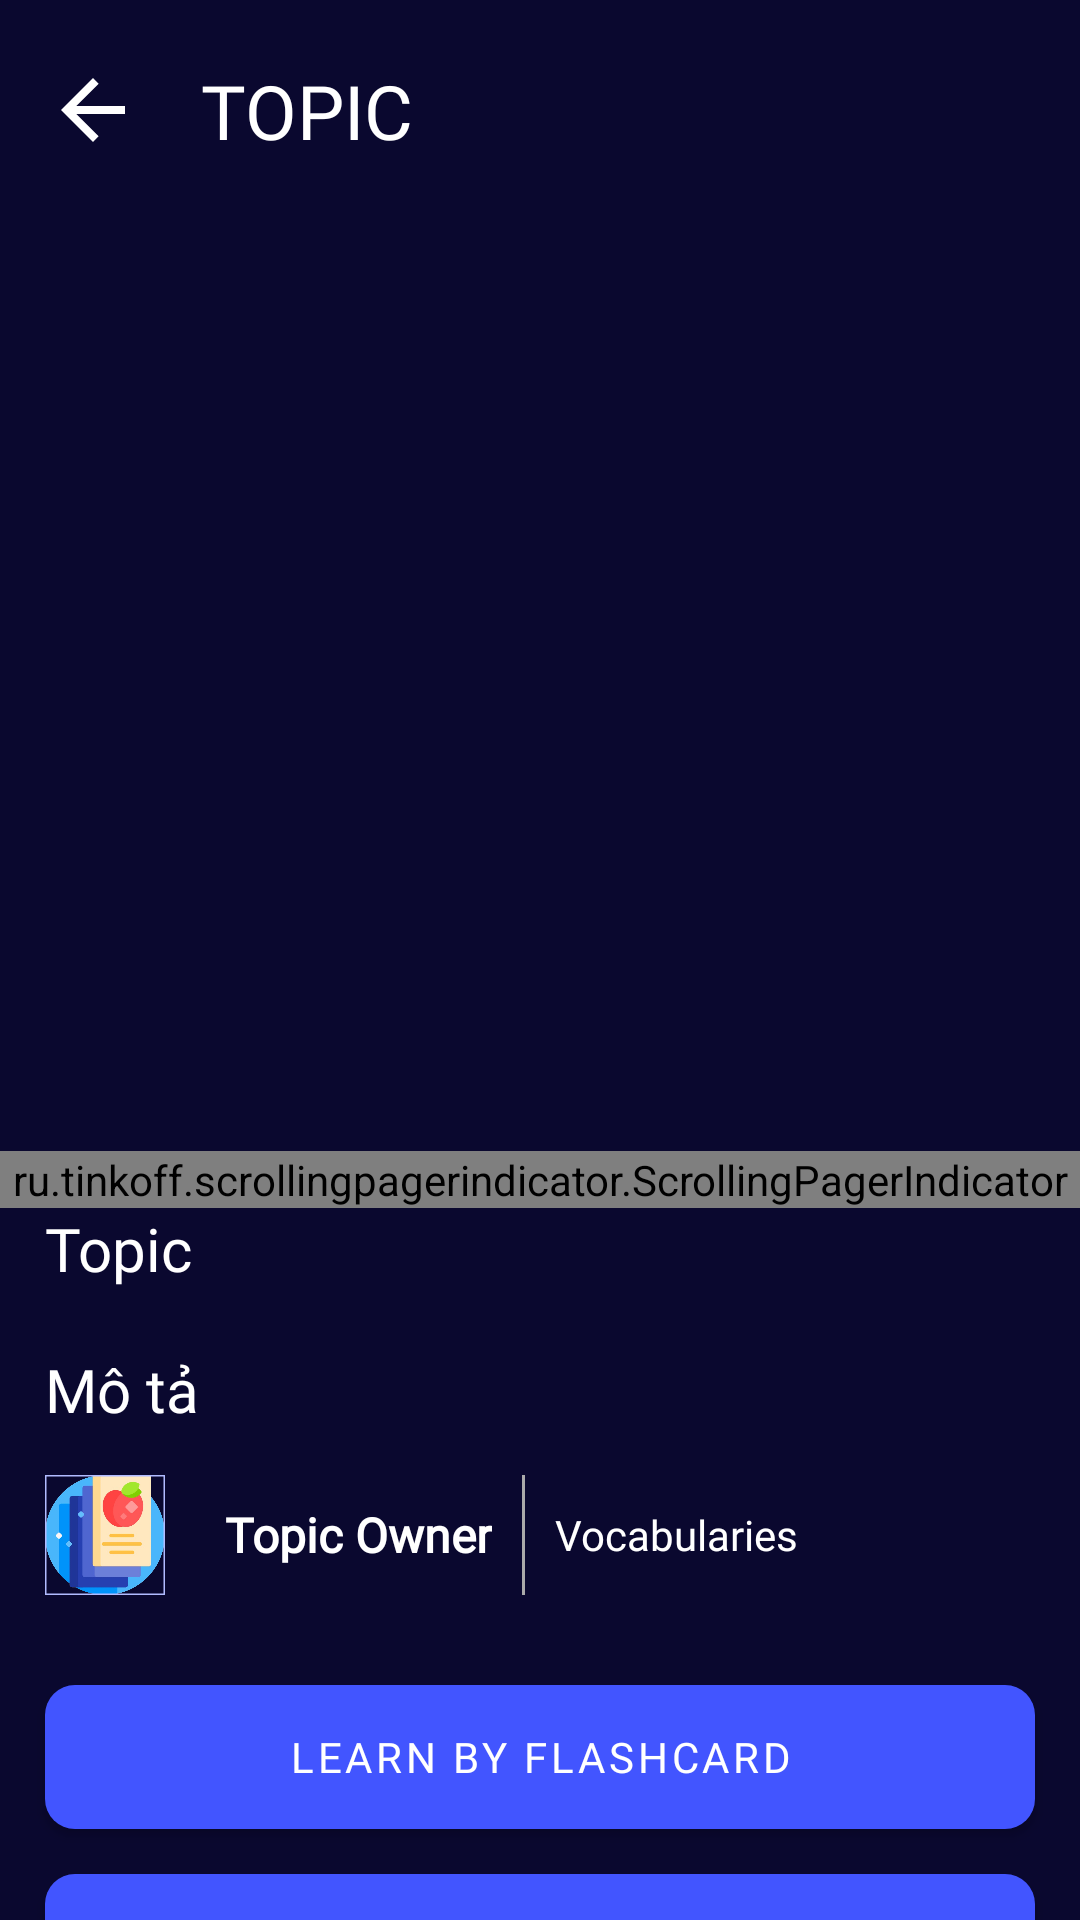

Layout XML and referenced resources for this Android screen:
<!-- AndroidManifest.xml: application theme Theme.Flashcard -->
<!-- res/layout/activity_topic.xml -->
<?xml version="1.0" encoding="utf-8"?>
<androidx.core.widget.NestedScrollView
    xmlns:android="http://schemas.android.com/apk/res/android"
    xmlns:tools="http://schemas.android.com/tools"
    android:layout_width="match_parent"
    android:layout_height="match_parent"
    xmlns:app="http://schemas.android.com/apk/res-auto"
    android:background="@color/primary_color"
    tools:context=".TopicActivity">
    <FrameLayout
        android:layout_width="match_parent"
        android:layout_height="wrap_content"
        android:background="@color/primary_color"
        tools:context=".TopicActivity">
        <LinearLayout
            android:paddingBottom="15dp"
            android:layout_width="match_parent"
            android:layout_height="match_parent"
            android:orientation="vertical">
            <LinearLayout
                android:paddingHorizontal="15dp"
                android:paddingVertical="20dp"
                android:gravity="center_vertical"
                android:layout_width="match_parent"
                android:orientation="horizontal"
                android:layout_height="wrap_content">

                <ImageButton
                    android:id="@+id/returnBtn"
                    android:background="@android:color/transparent"
                    android:src="@drawable/ic_baseline_arrow_back_24"
                    android:layout_width="wrap_content"
                    android:layout_height="wrap_content"/>
                <TextView
                    android:layout_marginStart="20dp"
                    android:textSize="25sp"
                    android:fontFamily="@font/bevietnampro_bold"
                    android:textColor="@color/white"
                    android:text="TOPIC"
                    android:layout_weight="1"
                    android:layout_width="0dp"
                    android:layout_height="wrap_content"/>
                <ImageButton
                    android:layout_marginStart="10dp"
                    android:id="@+id/optionMenuBtn"
                    android:background="@android:color/transparent"
                    android:src="@drawable/baseline_menu_24"
                    android:layout_width="wrap_content"
                    android:layout_height="wrap_content"/>
            </LinearLayout>


            <FrameLayout
                android:layout_width="match_parent"
                android:layout_height="0dp"
                android:layout_weight="1">
                <LinearLayout
                    android:orientation="vertical"
                    android:layout_width="match_parent"
                    android:layout_height="match_parent">
                    <androidx.viewpager2.widget.ViewPager2
                        android:id="@+id/flashCardViewPager"
                        android:layout_width="match_parent"
                        android:layout_height="300dp"
                        android:layout_marginBottom="10dp" />

                    <ru.tinkoff.scrollingpagerindicator.ScrollingPagerIndicator
                        android:id="@+id/scrollPagerIndicator"
                        app:spi_visibleDotCount="5"
                        android:layout_height="wrap_content"
                        app:spi_dotSize="10dp"
                        app:spi_dotSelectedSize="15dp"
                        android:layout_gravity="center_horizontal"
                        app:spi_dotColor="@color/white"
                        app:spi_dotSelectedColor="@color/primary_button_color"
                        android:layout_width="match_parent">
                    </ru.tinkoff.scrollingpagerindicator.ScrollingPagerIndicator>
                </LinearLayout>

                <ProgressBar
                    android:visibility="gone"
                    android:layout_gravity="center"
                    android:id="@+id/progressBar"
                    android:indeterminateTint="@color/secondary_color"
                    android:layout_width="wrap_content"
                    android:layout_height="wrap_content"/>
            </FrameLayout>

            <TextView
                android:textSize="20sp"
                android:layout_marginHorizontal="15dp"
                android:textColor="@color/white"
                android:id="@+id/topicName"
                android:text="Topic"
                android:fontFamily="@font/bevietnampro_bold"
                android:layout_width="match_parent"
                android:layout_height="wrap_content"/>
            <TextView
                android:fontFamily="@font/bevietnampro_bold"
                android:textColor="@color/white"
                android:textSize="20sp"
                android:layout_marginTop="20dp"
                android:layout_marginHorizontal="15dp"
                android:id="@+id/topicDesc"
                android:text="Mô tả"
                android:layout_width="match_parent"
                android:layout_height="wrap_content"/>
            <LinearLayout
                android:paddingHorizontal="15dp"
                android:orientation="horizontal"
                android:layout_marginTop="15dp"
                android:gravity="center_vertical"
                android:layout_width="match_parent"
                android:layout_height="wrap_content">
                <com.google.android.material.imageview.ShapeableImageView
                    android:layout_gravity="center_horizontal"
                    android:id="@+id/topicUserImg"
                    android:scaleType="centerCrop"
                    app:srcCompat="@drawable/flashcard_icon"
                    app:shapeAppearanceOverlay="@style/circle"
                    app:strokeWidth="1dp"
                    app:strokeColor="@color/tertiary_text_color"
                    android:layout_width="40dp"
                    android:layout_height="40dp"/>
                <TextView
                    android:fontFamily="@font/bevietnampro_bold"
                    android:id="@+id/topicUserName"
                    android:text="Topic Owner"
                    android:textColor="@color/white"
                    android:layout_marginStart="20dp"
                    android:textSize="16sp"
                    android:textStyle="bold"
                    android:layout_width="wrap_content"
                    android:layout_height="wrap_content"/>
                <View
                    android:layout_marginHorizontal="10dp"
                    android:layout_width="1dp"
                    android:layout_height="match_parent"
                    android:background="@android:color/darker_gray"/>

                <TextView
                    android:fontFamily="@font/bevietnampro_bold"
                    android:id="@+id/vocabularyCount"
                    android:textColor="@color/white"
                    android:text="Vocabularies"
                    android:textSize="14sp"
                    android:layout_width="wrap_content"
                    android:layout_height="wrap_content"/>

            </LinearLayout>

            <com.google.android.material.button.MaterialButton
                android:id="@+id/learnByFlashCardBtn"
                android:fontFamily="@font/bevietnampro_bold"
                android:paddingHorizontal="15dp"
                android:layout_marginTop="30dp"
                android:textColor="@color/white"
                app:backgroundTint="@null"
                android:background="@drawable/ripple_login_btn"
                android:layout_marginHorizontal="15dp"
                android:layout_width="match_parent"
                android:text="LEARN BY FLASHCARD"
                android:layout_height="wrap_content"/>

            <com.google.android.material.button.MaterialButton
                android:paddingHorizontal="15dp"
                android:id="@+id/learnByQuizBtn"
                android:layout_marginTop="15dp"
                android:textColor="@color/white"
                app:backgroundTint="@null"
                android:background="@drawable/ripple_login_btn"
                android:layout_marginHorizontal="15dp"
                android:layout_width="match_parent"
                android:text="LEARN BY QUIZ"
                android:fontFamily="@font/bevietnampro_bold"
                android:layout_height="wrap_content"/>

            <com.google.android.material.button.MaterialButton
                android:paddingHorizontal="15dp"
                android:textColor="@color/white"
                android:id="@+id/learnByTypingBtn"
                android:layout_marginTop="15dp"
                app:backgroundTint="@null"
                android:background="@drawable/ripple_login_btn"
                android:layout_marginHorizontal="15dp"
                android:layout_width="match_parent"
                android:text="LEARN BY TYPING"
                android:fontFamily="@font/bevietnampro_bold"
                android:layout_height="wrap_content"/>

            <LinearLayout
                android:layout_marginHorizontal="15dp"
                android:orientation="vertical"
                android:id="@+id/userStatisticsLayout"
                android:layout_marginTop="15dp"
                android:layout_width="match_parent"
                android:layout_height="wrap_content">

            </LinearLayout>
        </LinearLayout>
        <ProgressBar
            android:id="@+id/fullScreenProgressBar"
            android:visibility="gone"
            android:layout_gravity="center"
            android:indeterminateTint="@color/secondary_color"
            android:layout_width="wrap_content"
            android:layout_height="wrap_content"/>
    </FrameLayout>
</androidx.core.widget.NestedScrollView>
<!-- resources referenced by this layout -->
<resources>
  <color name="primary_button_color">#4255FF</color>
  <color name="primary_color">#0A082F</color>
  <color name="secondary_color">#2E3756</color>
  <color name="tertiary_text_color">#B1BBFF</color>
  <color name="white">#FFFFFFFF</color>
  <!-- drawable flashcard_icon: png bitmap (drawable, 120127 bytes) -->
  <!-- drawable ic_baseline_arrow_back_24 (drawable) -->
  <vector android:autoMirrored="true" android:height="32dp"
      android:tint="@color/primary_text_color" android:viewportHeight="24"
      android:viewportWidth="24" android:width="32dp" xmlns:android="http://schemas.android.com/apk/res/android">
      <path android:fillColor="@android:color/white" android:pathData="M20,11H7.83l5.59,-5.59L12,4l-8,8 8,8 1.41,-1.41L7.83,13H20v-2z"/>
  </vector>
  <!-- drawable ripple_login_btn (drawable) -->
  <?xml version="1.0" encoding="utf-8"?>
  <ripple android:color="@color/secondary_text_color"
      xmlns:android="http://schemas.android.com/apk/res/android">
      <item android:id="@android:id/mask">
          <shape android:shape="rectangle">
              <solid android:color="@color/secondary_text_color"/>
              <corners android:radius="10dp"/>
          </shape>
      </item>
  
      <item>
          <shape android:shape="rectangle">
              <corners android:radius="10dp"/>
              <solid android:color="@color/primary_button_color"/>
          </shape>
      </item>
  </ripple>
  <style name="Theme.Flashcard" parent="Theme.MaterialComponents.DayNight.NoActionBar.Bridge">
          
          <item name="colorPrimary">@color/primary_text_color</item>
          <item name="colorPrimaryVariant">@color/purple_700</item>
          <item name="colorAccent">@color/white</item>
          
          <item name="colorSecondary">@color/teal_200</item>
          <item name="colorSecondaryVariant">@color/teal_700</item>
          <item name="colorOnSecondary">@color/default_item</item>
          
          <item name="android:statusBarColor">?attr/colorPrimaryVariant</item>
          <item name="colorSurface">@color/secondary_indicator</item>
          
      </style>
  <color name="primary_text_color">#ffffff</color>
  <color name="secondary_text_color">#313747</color>
  <color name="purple_700">#FF3700B3</color>
  <color name="teal_200">#FF03DAC5</color>
  <color name="teal_700">#FF018786</color>
  <color name="default_item">#5F5E80</color>
  <color name="secondary_indicator">#DCDFE9</color>
</resources>
